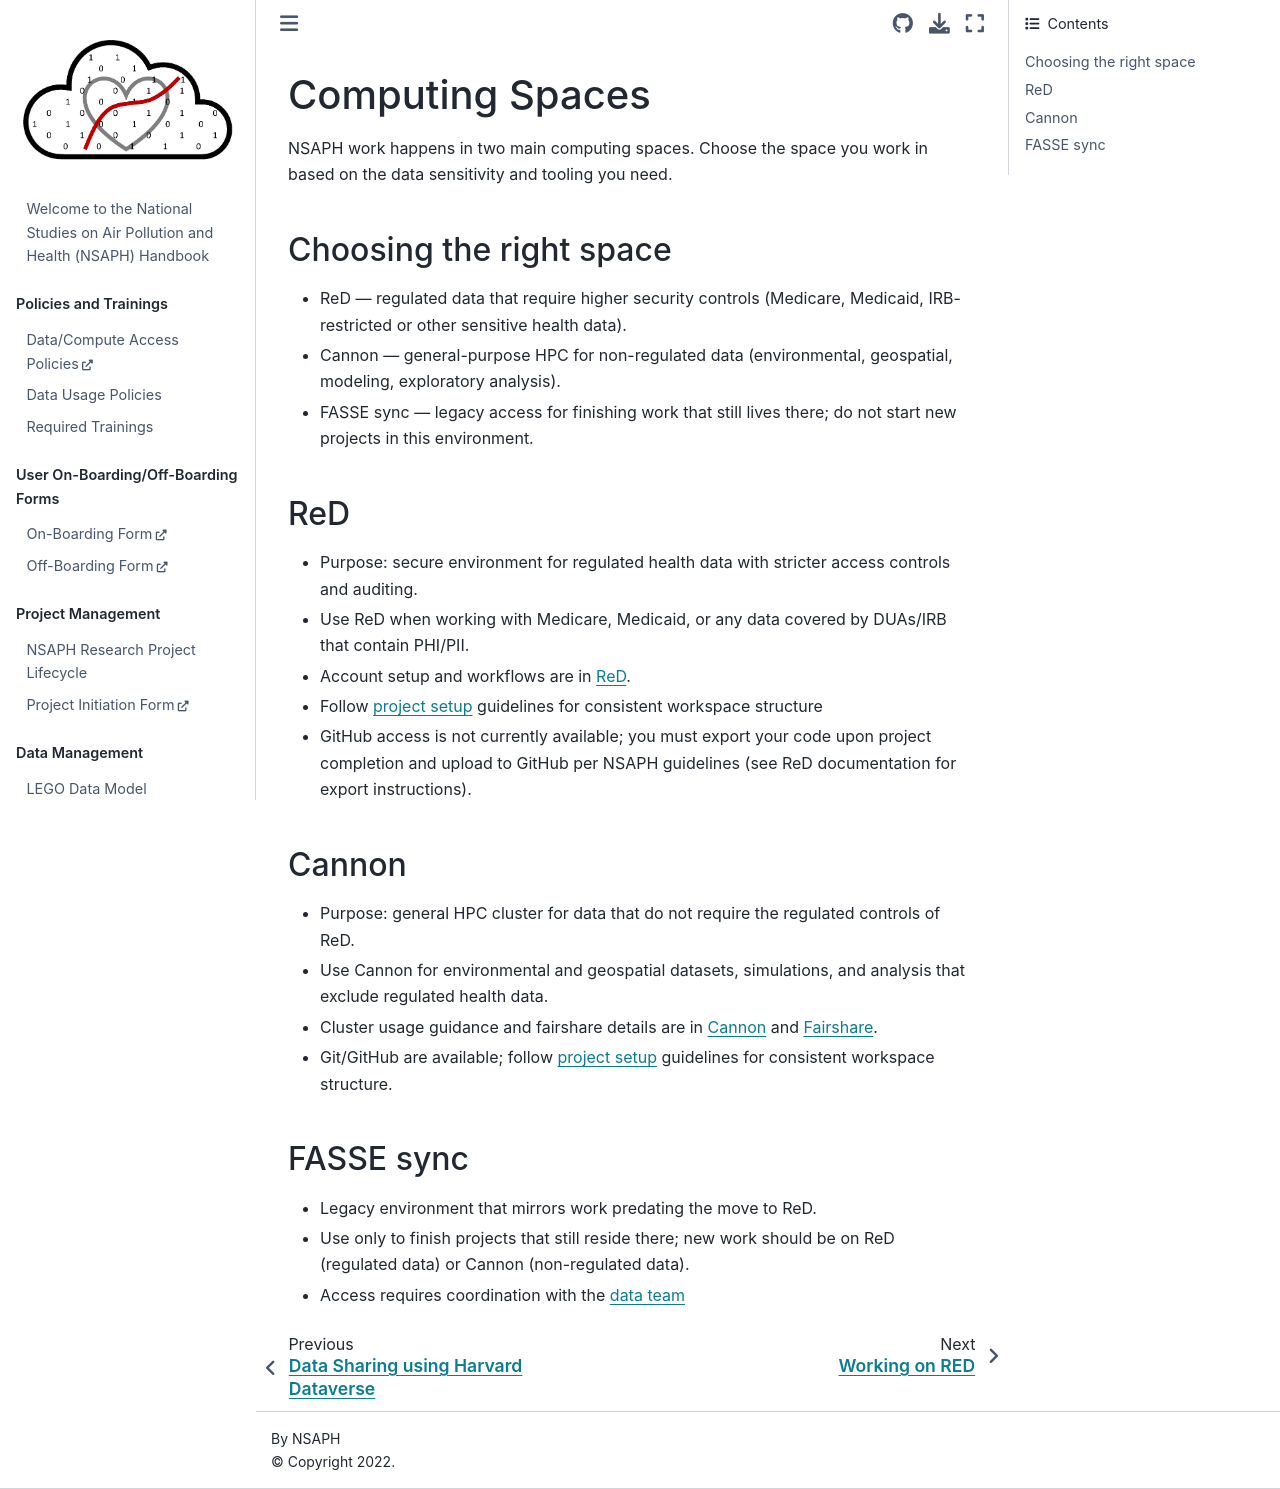

repository: NSAPH/handbook · page: computing_spaces.html · generator: jekyll

# Computing Spaces

NSAPH work happens in two main computing spaces. Choose the space you work in based on the data sensitivity and tooling you need.

## Choosing the right space

- ReD — regulated data that require higher security controls (Medicare, Medicaid, IRB-restricted or other sensitive health data).
- Cannon — general-purpose HPC for non-regulated data (environmental, geospatial, modeling, exploratory analysis).
- FASSE sync — legacy access for finishing work that still lives there; do not start new projects in this environment.

## ReD

- Purpose: secure environment for regulated health data with stricter access controls and auditing.
- Use ReD when working with Medicare, Medicaid, or any data covered by DUAs/IRB that contain PHI/PII.
- Account setup and workflows are in [ReD](red.md).
- Follow [project setup](project_setup.md) guidelines for consistent workspace structure
- GitHub access is not currently available; you must export your code upon project completion and upload to GitHub per NSAPH guidelines (see ReD documentation for export instructions).

## Cannon


- Purpose: general HPC cluster for data that do not require the regulated controls of ReD.
- Use Cannon for environmental and geospatial datasets, simulations, and analysis that exclude regulated health data.
- Cluster usage guidance and fairshare details are in [Cannon](cannon.md) and [Fairshare](fairshare.md).
- Git/GitHub are available; follow [project setup](project_setup.md) guidelines for consistent workspace structure.

## FASSE sync

- Legacy environment that mirrors work predating the move to ReD.
- Use only to finish projects that still reside there; new work should be on ReD (regulated data) or Cannon (non-regulated data).
- Access requires coordination with the [data team](team.md) 
